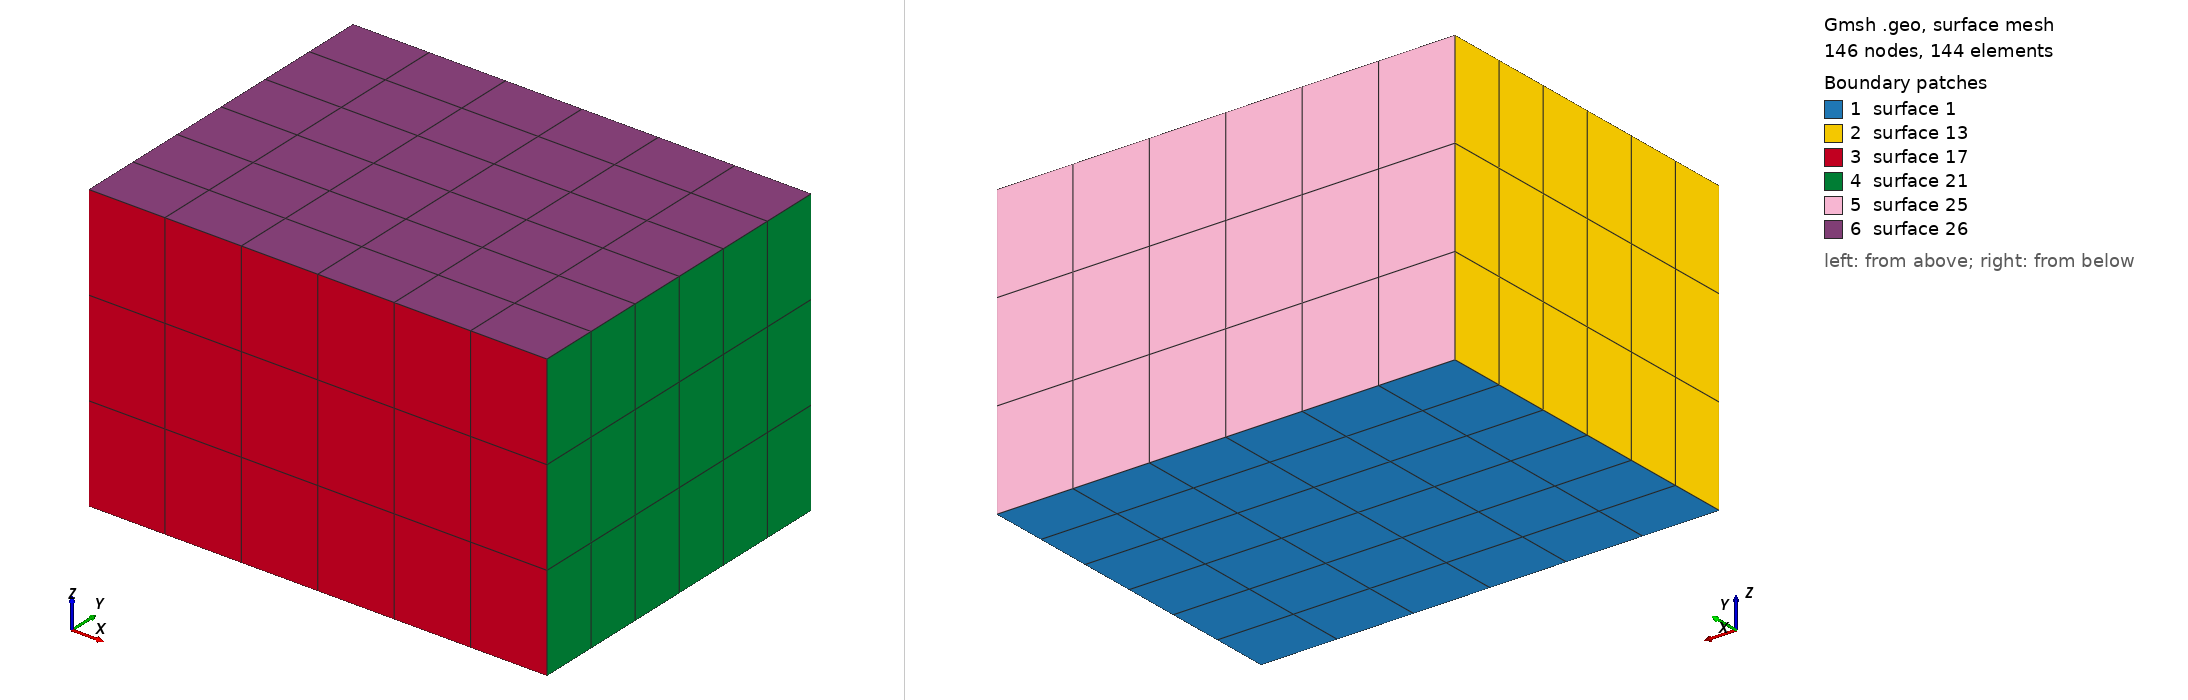

Gmsh geometry script, surface-meshed: 146 nodes, 144 surface elements. Boundary patches (legend numbers): 1 surface 1, 2 surface 13, 3 surface 17, 4 surface 21, 5 surface 25, 6 surface 26. Left view from above one corner, right view from below the opposite corner. The script declares no physical surfaces, so the legend lists its geometric surfaces. The drawing asked Gmsh for element sizes between 1% and 20% of the model's largest extent; the script's own settings can give other sizes.

=== room.geo (drawn) ===
Lx=4.;
Ly=3.;
Lz=2.5;
c=343.;
P=2.;
fmax=100.;
h=c*P/(10*fmax);
Point(1)={0.0,0.0,0.0,h};
Point(2)={Lx,0.0,0.0,h};
Point(3)={Lx,Ly,0.0,h};
Point(4)={0.0,Ly,0.0,h};
//+
Line(1) = {1, 2};
//+
Line(2) = {2, 3};
//+
Line(3) = {3, 4};
//+
Line(4) = {4, 1};
//+
Curve Loop(1) = {4, 1, 2, 3};
//+
Plane Surface(1) = {1};
//+
Transfinite Surface {1} = {1, 2, 3, 4};
//+
Recombine Surface {1};
//+
Extrude {0, 0, Lz} {
  Surface{1}; Layers {Lz/h}; Recombine;
}
//+
Physical Volume("ROOM", 27) = {1};
